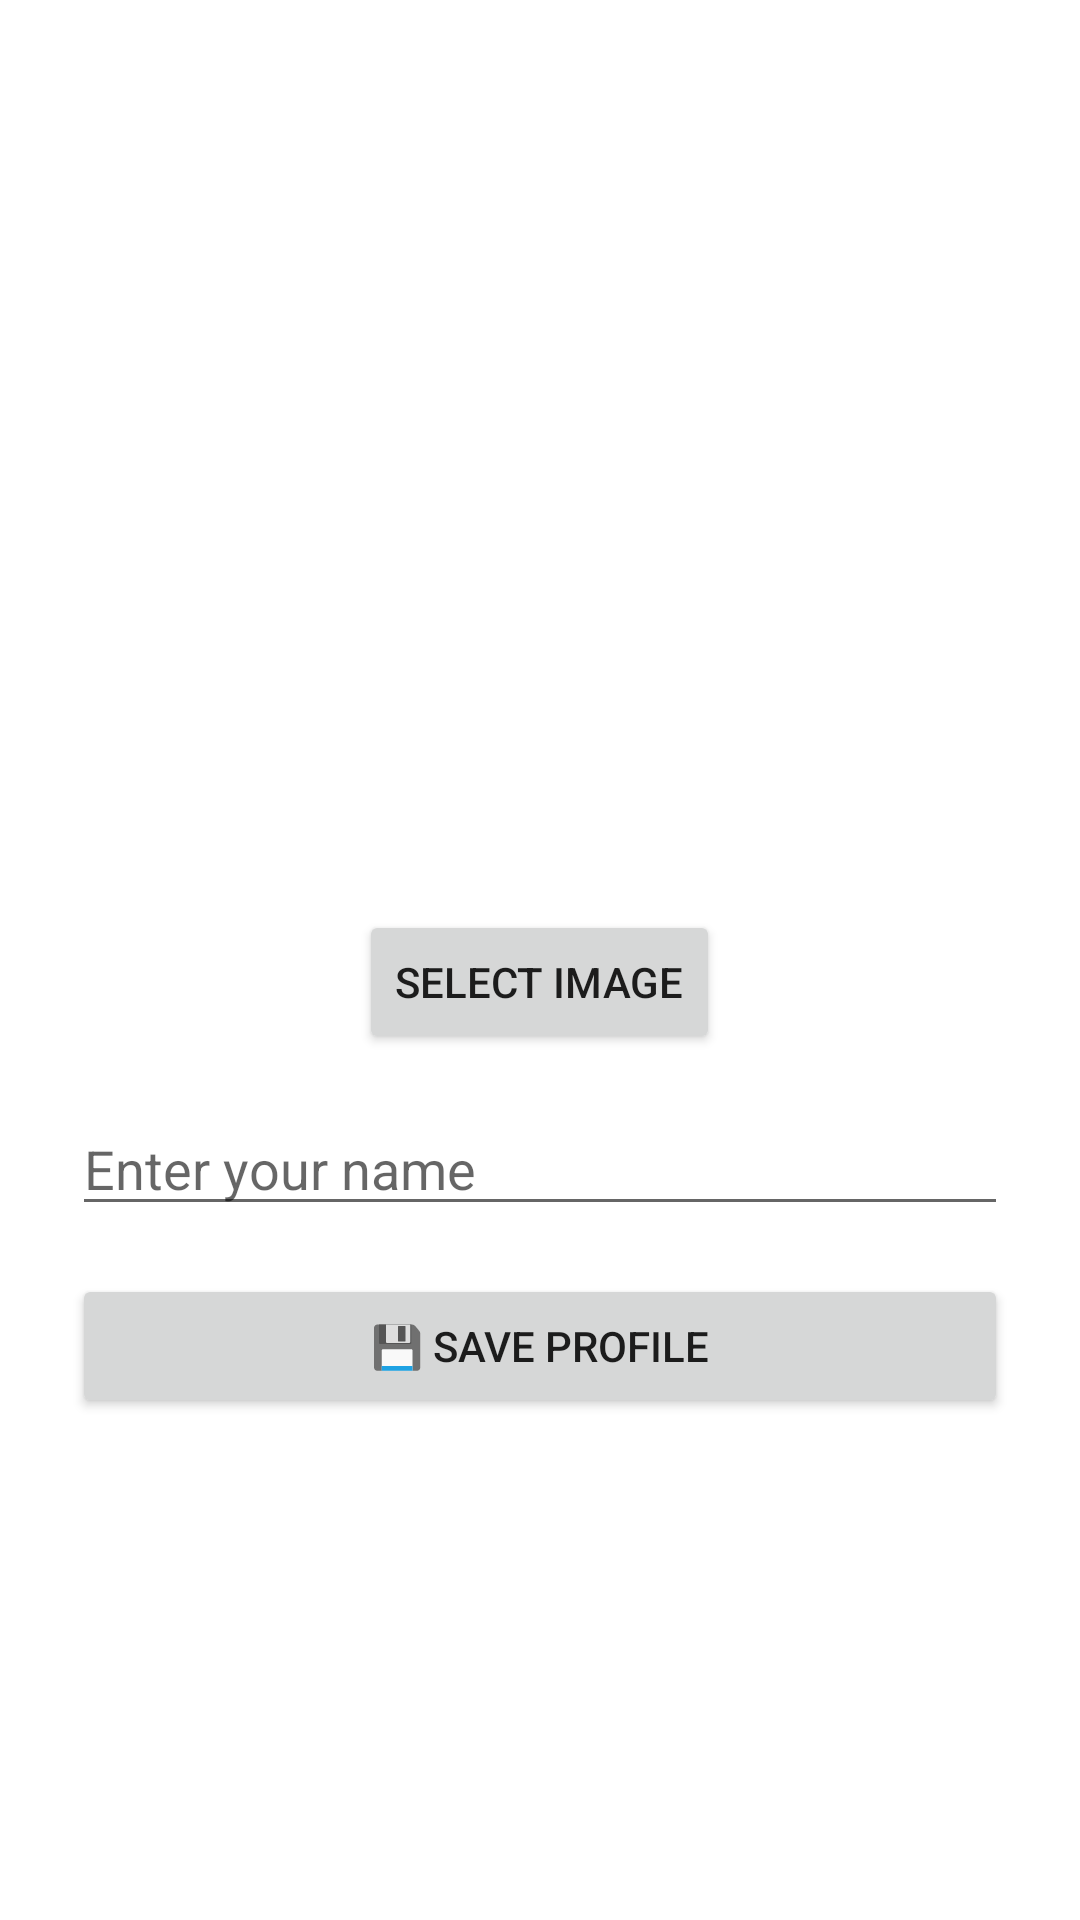

Produce the Android XML layout that renders to this screen, including the resource entries it uses.
<!-- AndroidManifest.xml: application theme Theme.Fundwiseapp -->
<!-- res/layout/activity_profile_settings.xml -->
<LinearLayout xmlns:android="http://schemas.android.com/apk/res/android"
    android:id="@+id/main"
    android:orientation="vertical"
    android:padding="24dp"
    android:gravity="center"
    android:layout_width="match_parent"
    android:layout_height="match_parent">

    <ImageView
        android:id="@+id/ivProfilePic"
        android:layout_width="120dp"
        android:layout_height="120dp"
        android:src="@drawable/ic_person"
        android:layout_marginBottom="16dp"
        android:contentDescription="Profile Picture"
        android:scaleType="centerCrop"
        android:background="@drawable/circle_background" />

    <Button
        android:id="@+id/btnSelectImage"
        android:layout_width="wrap_content"
        android:layout_height="wrap_content"
        android:text="Select Image" />

    <EditText
        android:id="@+id/etName"
        android:layout_width="match_parent"
        android:layout_height="wrap_content"
        android:hint="Enter your name"
        android:layout_marginTop="16dp" />

    <Button
        android:id="@+id/btnSave"
        android:layout_width="match_parent"
        android:layout_height="wrap_content"
        android:text="💾 Save Profile"
        android:layout_marginTop="16dp" />
</LinearLayout>
<!-- resources referenced by this layout -->
<resources>
  <style name="Theme.Fundwiseapp" parent="Base.Theme.Fundwiseapp" />
  <style name="Base.Theme.Fundwiseapp" parent="Theme.MaterialComponents.DayNight.NoActionBar">
          
          <item name="colorPrimary">@color/purple_500</item>
          <item name="colorPrimaryVariant">@color/purple_700</item>
          <item name="colorOnPrimary">@color/white</item>
  
          <item name="colorSecondary">@color/teal_200</item>
          <item name="colorSecondaryVariant">@color/teal_700</item>
          <item name="colorOnSecondary">@color/black</item>
  
          <item name="android:statusBarColor" tools:targetApi="l">?attr/colorPrimaryVariant</item>
      </style>
  <!-- not gathered from this repository: default colours our renderer supplied (Android Studio template values) -->
  <color name="purple_500">#FF6200EE</color>
  <color name="purple_700">#FF3700B3</color>
  <color name="teal_200">#FF03DAC5</color>
  <color name="teal_700">#FF018786</color>
  <color name="black">#FF000000</color>
  <color name="white">#FFFFFFFF</color>
</resources>
